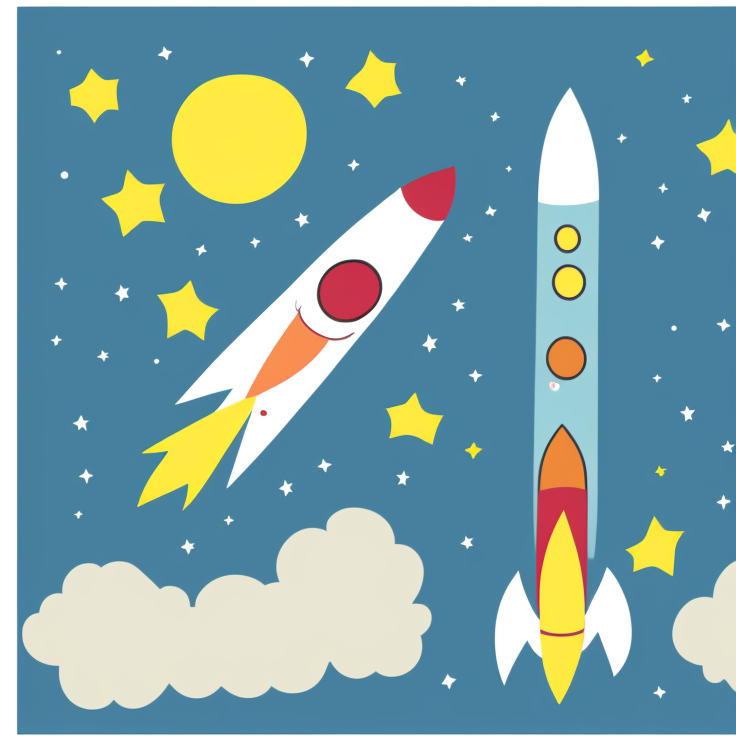
Generation parameters embedded in this image by AUTOMATIC1111 Stable Diffusion web UI or a fork of it (Forge, ...) (PNG 'parameters' text chunk):
one rocket in cartoon style 

Steps: 50, Sampler: Euler a, CFG scale: 7, Seed: 1403152816, Size: 736x736, Model hash: 3e777936f8, Model: seek_art_mega_v1